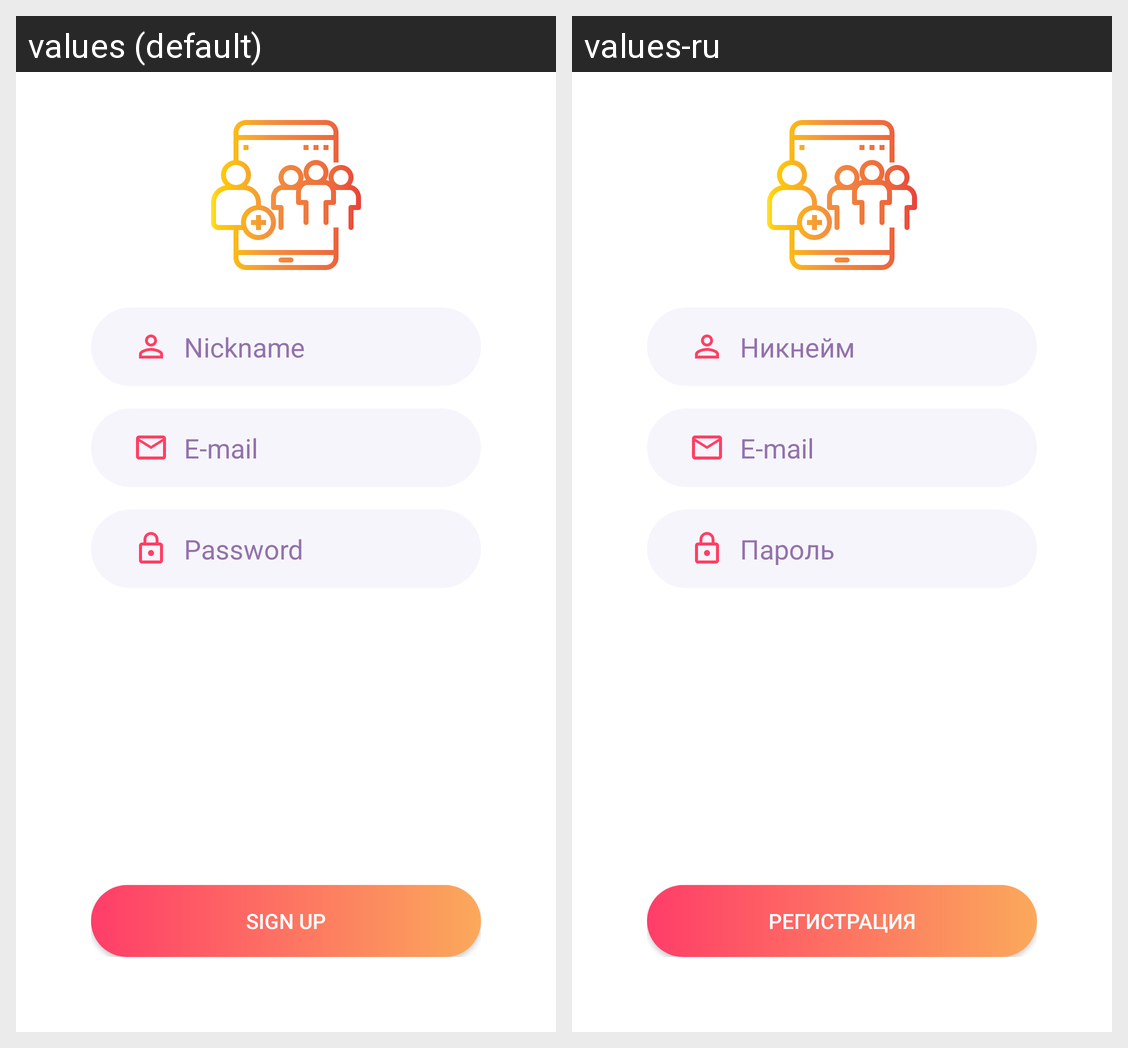

Locale-by-locale string values for the Android screen shown in this grid:
Android screen res/layout/fragment_sign_up.xml rendered under 2 locales, left to right: values (default), values-ru. Device: Nexus 5 (rendered at 1080×1920; each locale shown at half size, 540×960, under a caption strip naming it); theme AppTheme.NoActionBar.
Strings drawn on this screen, with the default value and each locale's value (text and hints the layout hard-codes, and strings that could not be matched under every locale, appear in the picture but are not listed):

nickname
  values: Nickname
  values-ru: Никнейм

email
  values: E-mail
  values-ru: E-mail  [not translated; the default value is used]

password
  values: Password
  values-ru: Пароль

sign_up
  values: Sign up
  values-ru: Регистрация
